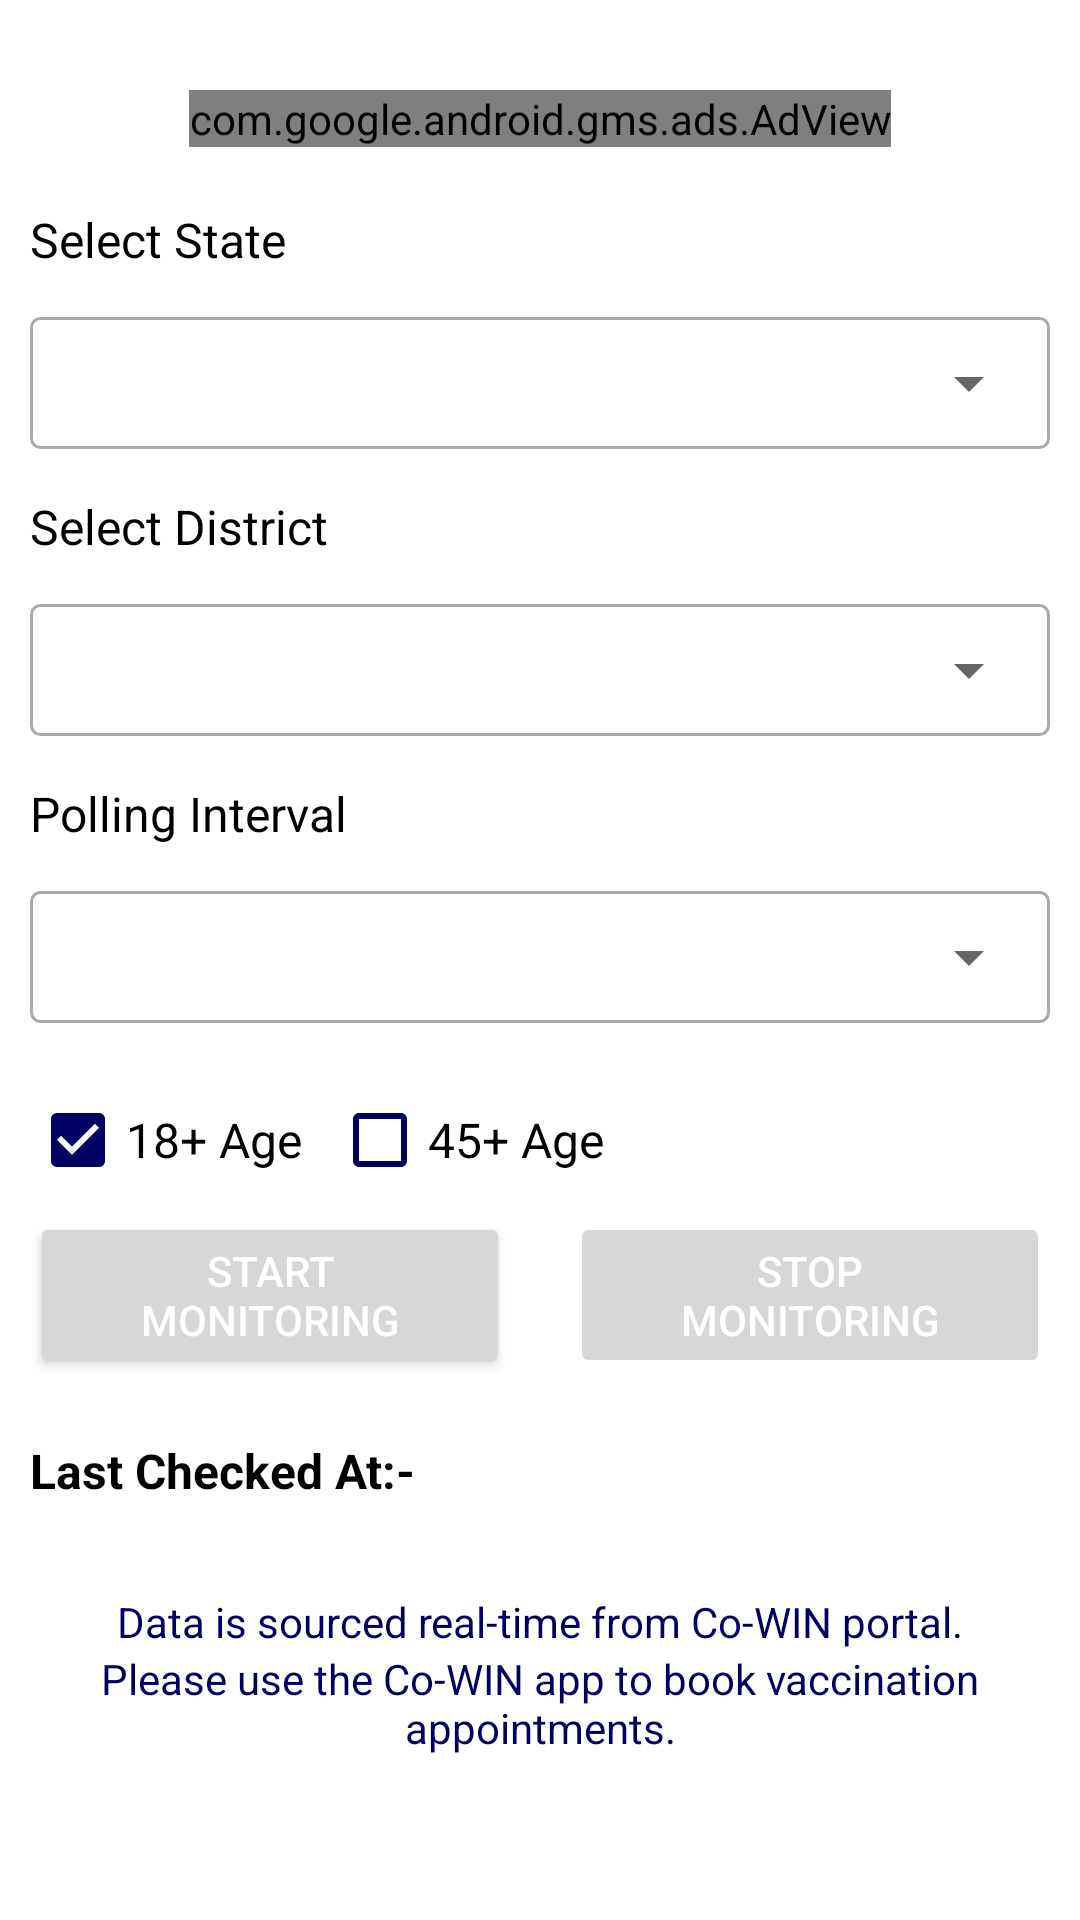

Layout XML and referenced resources for this Android screen:
<!-- AndroidManifest.xml: application theme AppTheme -->
<!-- res/layout/vaccine_by_state_and_district_fragment.xml -->
<?xml version="1.0" encoding="utf-8"?>
<ScrollView
    xmlns:android="http://schemas.android.com/apk/res/android"
    android:layout_width="match_parent"
    android:layout_height="match_parent">

    <RelativeLayout
        android:paddingLeft="10dp"
        android:paddingRight="10dp"
        android:layout_width="match_parent"
        android:layout_height="wrap_content"
        android:layout_marginTop="20dp">

        <com.google.android.gms.ads.AdView
            xmlns:ads="http://schemas.android.com/apk/res-auto"
            android:id="@+id/district_adView"
            android:layout_width="wrap_content"
            android:layout_height="wrap_content"
            android:layout_centerHorizontal="true"
            android:layout_marginTop="10dp"
            android:layout_marginBottom="20dp"
            ads:adSize="BANNER"
            ads:adUnitId="@string/admob_banner2" />

        <LinearLayout
            android:layout_width="match_parent"
            android:layout_height="wrap_content"
            android:id="@+id/fragment_form"
            android:layout_below="@id/district_adView"
            android:orientation="vertical">

            <TextView
                android:layout_width="wrap_content"
                android:layout_height="wrap_content"
                android:text="@string/select_state"
                android:textSize="16sp"
                android:layout_marginBottom="15dp"
                android:textColor="@android:color/black" />

            <Spinner
                android:id="@+id/select_state_spinner"
                android:layout_width="match_parent"
                android:layout_height="wrap_content"
                android:spinnerMode="dialog"
                android:layout_marginBottom="15dp"
                android:background="@drawable/spinner_background" />

            <TextView
                android:layout_width="wrap_content"
                android:layout_height="wrap_content"
                android:text="@string/select_district"
                android:textSize="16sp"
                android:layout_marginBottom="15dp"
                android:textColor="@android:color/black" />

            <Spinner
                android:id="@+id/select_district_spinner"
                android:layout_width="match_parent"
                android:layout_height="wrap_content"
                android:spinnerMode="dialog"
                android:layout_marginBottom="15dp"
                android:background="@drawable/spinner_background" />

            <TextView
                android:layout_width="wrap_content"
                android:layout_height="wrap_content"
                android:text="@string/polling_interval"
                android:textSize="16sp"
                android:layout_marginBottom="15dp"
                android:textColor="@android:color/black"/>

            <Spinner
                android:id="@+id/select_polling_interval_spinner"
                android:layout_width="match_parent"
                android:layout_height="wrap_content"
                android:spinnerMode="dialog"
                android:layout_marginBottom="15dp"
                android:background="@drawable/spinner_background" />

            <LinearLayout
                android:layout_width="match_parent"
                android:layout_height="wrap_content"
                android:orientation="horizontal">

                <CheckBox
                    android:id="@+id/checkbox_18"
                    android:layout_width="wrap_content"
                    android:layout_height="wrap_content"
                    android:text="18+ Age"
                    android:textSize="16sp"
                    android:layout_marginRight="10dp"
                    android:buttonTint="@color/colorPrimaryDark"
                    android:checked="true"/>

                <CheckBox
                    android:id="@+id/checkbox_45"
                    android:layout_width="wrap_content"
                    android:layout_height="wrap_content"
                    android:text="45+ Age"
                    android:textSize="16sp"
                    android:buttonTint="@color/colorPrimaryDark"/>
            </LinearLayout>

            <LinearLayout
                android:layout_width="match_parent"
                android:layout_height="wrap_content"
                android:orientation="horizontal"
                android:weightSum="2">

                <Button
                    android:id="@+id/start_monitoring_btn"
                    android:layout_width="0dp"
                    android:layout_height="wrap_content"
                    android:text="@string/start_monitoring"
                    android:layout_gravity="center_horizontal"
                    android:layout_marginBottom="20dp"
                    android:textColor="@android:color/white"
                    android:layout_weight="1"
                    android:layout_marginRight="10dp" />

                <Button
                    android:id="@+id/stop_monitoring_btn"
                    android:layout_width="0dp"
                    android:layout_height="wrap_content"
                    android:text="@string/stop_monitoring"
                    android:layout_gravity="center_horizontal"
                    android:layout_marginBottom="20dp"
                    android:layout_marginLeft="10dp"
                    android:textColor="@android:color/white"
                    android:layout_weight="1"
                    android:enabled="false"/>
            </LinearLayout>

            <TextView
                android:id="@+id/tv_last_checked"
                android:layout_width="wrap_content"
                android:layout_height="wrap_content"
                android:text="@string/last_checked_at"
                android:textSize="16sp"
                android:layout_marginBottom="15dp"
                android:textColor="@android:color/black"
                android:textStyle="bold"/>
        </LinearLayout>

        <androidx.recyclerview.widget.RecyclerView
            android:id="@+id/vaccinedata_recyclerview"
            android:layout_width="match_parent"
            android:layout_height="wrap_content"
            android:layout_below="@id/fragment_form"/>

        <TextView
            android:layout_width="wrap_content"
            android:layout_height="wrap_content"
            android:text="@string/data_line1"
            android:layout_below="@id/vaccinedata_recyclerview"
            android:layout_marginTop="15dp"
            android:layout_centerHorizontal="true"
            android:textColor="@color/colorPrimaryDark"
            android:id="@+id/data_line1"/>

        <TextView
            android:layout_width="wrap_content"
            android:layout_height="wrap_content"
            android:text="@string/data_line2"
            android:layout_below="@id/data_line1"
            android:layout_marginBottom="20dp"
            android:layout_centerHorizontal="true"
            android:textColor="@color/colorPrimaryDark"
            android:textAlignment="center"/>
    </RelativeLayout>
</ScrollView>
<!-- resources referenced by this layout -->
<resources>
  <color name="colorPrimaryDark">#000063</color>
  <!-- drawable spinner_background (drawable-xxhdpi) -->
  <?xml version="1.0" encoding="utf-8"?>
  <selector xmlns:android="http://schemas.android.com/apk/res/android">
      <item><layer-list>
          <item>
              <shape>
                  <solid
                      android:color="@android:color/transparent">
                  </solid>
                  <corners android:radius="3dp" />
                  <padding
                      android:bottom="10dp"
                      android:left="10dp"
                      android:right="10dp"
                      android:top="10dp" />
                  <stroke
                      android:width="1dp"
                      android:color="@android:color/darker_gray"/>
              </shape>
          </item>
          <item android:drawable="@drawable/ic_arrow_drop_down_24" android:gravity="center_vertical|right" android:right="5dp"/>
  
      </layer-list></item>
  </selector>
  <string name="admob_banner2">ca-app-pub-2611063439980897/7732195682</string>
  <string name="data_line1">Data is sourced real-time from Co-WIN portal.</string>
  <string name="data_line2">Please use the Co-WIN app to book vaccination appointments.</string>
  <string name="last_checked_at">Last Checked At:- </string>
  <string name="polling_interval">Polling Interval</string>
  <string name="select_district">Select District</string>
  <string name="select_state">Select State</string>
  <string name="start_monitoring">Start\nMonitoring</string>
  <string name="stop_monitoring">Stop\nMonitoring</string>
  <style name="AppTheme" parent="Theme.MaterialComponents.Light.NoActionBar">
          
          <item name="colorPrimary">@color/colorPrimary</item>
          <item name="colorPrimaryDark">@color/colorPrimaryDark</item>
          <item name="colorAccent">@color/colorAccent</item>
      </style>
  <!-- drawable ic_arrow_drop_down_24 (drawable-xxhdpi) -->
  <vector xmlns:android="http://schemas.android.com/apk/res/android"
      android:width="24dp"
      android:height="24dp"
      android:viewportWidth="24"
      android:viewportHeight="24"
      android:tint="?attr/colorControlNormal">
    <path
        android:fillColor="#FFFFFFFF"
        android:pathData="M7,10l5,5 5,-5z"/>
  </vector>
  <color name="colorPrimary">#311b92</color>
  <color name="colorAccent">#B00020</color>
</resources>
